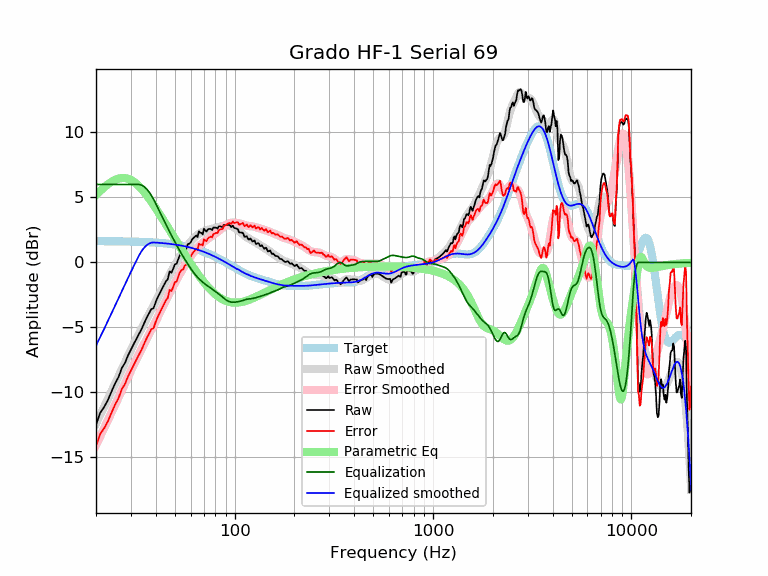

The file beside this chart, header and first rows:
frequency, raw, error, smoothed, error_smoothed, equalization, parametric_eq, equalized_raw, equalized_smoothed, target
20, -12.49, -14.13, -12.40, -14.04, 6.00, 5.20, -6.49, -6.40, 1.64
21, -11.56, -13.20, -11.74, -13.38, 6.00, 5.51, -5.56, -5.74, 1.64
22, -11.11, -12.75, -11.10, -12.74, 6.00, 5.78, -5.11, -5.10, 1.64
23, -10.56, -12.19, -10.48, -12.11, 6.00, 6.02, -4.56, -4.48, 1.63
24, -9.89, -11.52, -9.88, -11.51, 6.00, 6.21, -3.89, -3.88, 1.63
25, -9.29, -10.92, -9.30, -10.93, 6.00, 6.36, -3.29, -3.30, 1.63
26, -8.80, -10.43, -8.74, -10.37, 6.00, 6.45, -2.80, -2.74, 1.62
27, -8.11, -9.73, -8.20, -9.83, 6.00, 6.50, -2.11, -2.20, 1.62
28, -7.73, -9.35, -7.69, -9.31, 6.00, 6.49, -1.73, -1.69, 1.62
29, -7.15, -8.77, -7.20, -8.81, 6.00, 6.44, -1.15, -1.20, 1.61
30, -6.70, -8.31, -6.72, -8.33, 6.00, 6.34, -0.70, -0.72, 1.61
31, -6.27, -7.88, -6.28, -7.88, 6.00, 6.21, -0.27, -0.28, 1.60
32, -5.86, -7.46, -5.85, -7.45, 6.00, 6.04, 0.14, 0.15, 1.60
33, -5.47, -7.06, -5.44, -7.03, 6.00, 5.86, 0.53, 0.56, 1.59
34, -5.10, -6.68, -5.05, -6.64, 5.94, 5.65, 0.84, 0.89, 1.58
35, -4.66, -6.24, -4.68, -6.26, 5.82, 5.42, 1.16, 1.14, 1.58
36, -4.26, -5.83, -4.33, -5.89, 5.65, 5.18, 1.39, 1.32, 1.57
37, -3.92, -5.48, -3.98, -5.54, 5.43, 4.94, 1.50, 1.45, 1.56
38, -3.58, -5.13, -3.65, -5.20, 5.16, 4.69, 1.58, 1.52, 1.55
39, -3.52, -5.06, -3.32, -4.86, 4.86, 4.43, 1.34, 1.54, 1.54
40, -3.04, -4.57, -3.00, -4.53, 4.53, 4.18, 1.49, 1.53, 1.53
41, -2.65, -4.17, -2.68, -4.20, 4.20, 3.92, 1.54, 1.52, 1.52
42, -2.34, -3.85, -2.36, -3.87, 3.87, 3.67, 1.53, 1.51, 1.51
43, -2.04, -3.54, -2.06, -3.55, 3.55, 3.42, 1.51, 1.49, 1.49
44, -1.75, -3.23, -1.76, -3.24, 3.24, 3.18, 1.49, 1.48, 1.48
45, -1.45, -2.92, -1.47, -2.93, 2.93, 2.94, 1.48, 1.46, 1.46
46, -1.29, -2.74, -1.19, -2.64, 2.64, 2.70, 1.35, 1.45, 1.45
47, -0.68, -2.11, -0.92, -2.36, 2.36, 2.47, 1.67, 1.43, 1.43
48, -0.79, -2.21, -0.67, -2.08, 2.08, 2.24, 1.29, 1.42, 1.42
49, -0.48, -1.88, -0.42, -1.82, 1.82, 2.02, 1.34, 1.40, 1.40
50, -0.14, -1.52, -0.19, -1.57, 1.57, 1.80, 1.43, 1.38, 1.38
51, -0.10, -1.46, 0.03, -1.33, 1.33, 1.59, 1.23, 1.36, 1.36
52, 0.26, -1.07, 0.25, -1.09, 1.09, 1.38, 1.36, 1.34, 1.34
53, 0.58, -0.74, 0.45, -0.87, 0.87, 1.18, 1.45, 1.32, 1.32
54, 0.72, -0.58, 0.64, -0.65, 0.65, 0.98, 1.37, 1.29, 1.29
55, 0.73, -0.54, 0.82, -0.45, 0.45, 0.79, 1.18, 1.27, 1.27
56, 1.00, -0.24, 0.99, -0.25, 0.25, 0.60, 1.26, 1.25, 1.25
57, 1.03, -0.19, 1.16, -0.07, 0.07, 0.42, 1.09, 1.22, 1.22
58, 1.40, 0.21, 1.31, 0.12, -0.12, 0.24, 1.29, 1.19, 1.19
59, 1.45, 0.28, 1.46, 0.29, -0.29, 0.07, 1.15, 1.17, 1.17
60, 1.54, 0.40, 1.60, 0.46, -0.46, -0.10, 1.08, 1.14, 1.14
61, 1.77, 0.66, 1.73, 0.62, -0.62, -0.26, 1.16, 1.11, 1.11
62, 1.87, 0.79, 1.85, 0.77, -0.77, -0.42, 1.11, 1.08, 1.08
63, 1.97, 0.92, 1.95, 0.90, -0.90, -0.58, 1.07, 1.05, 1.05
64, 2.08, 1.06, 2.05, 1.03, -1.03, -0.72, 1.05, 1.02, 1.02
65, 1.95, 0.97, 2.13, 1.14, -1.14, -0.87, 0.81, 0.99, 0.99
66, 2.40, 1.44, 2.20, 1.25, -1.25, -1.01, 1.15, 0.95, 0.95
67, 2.28, 1.36, 2.26, 1.34, -1.34, -1.14, 0.94, 0.92, 0.92
68, 2.28, 1.39, 2.32, 1.43, -1.43, -1.27, 0.84, 0.88, 0.88
69, 2.16, 1.31, 2.36, 1.51, -1.51, -1.40, 0.64, 0.85, 0.85
70, 2.60, 1.78, 2.40, 1.59, -1.59, -1.52, 1.01, 0.81, 0.81
71, 2.48, 1.70, 2.44, 1.66, -1.66, -1.63, 0.81, 0.78, 0.78
72, 2.37, 1.63, 2.47, 1.73, -1.73, -1.74, 0.64, 0.74, 0.74
73, 2.50, 1.80, 2.50, 1.80, -1.80, -1.85, 0.70, 0.70, 0.70
74, 2.58, 1.91, 2.53, 1.87, -1.87, -1.95, 0.71, 0.66, 0.66
75, 2.58, 1.95, 2.55, 1.93, -1.93, -2.04, 0.65, 0.62, 0.62
76, 2.57, 1.99, 2.58, 1.99, -1.99, -2.14, 0.58, 0.59, 0.59
77, 2.48, 1.93, 2.60, 2.05, -2.05, -2.22, 0.43, 0.55, 0.55
78, 2.68, 2.17, 2.62, 2.11, -2.11, -2.30, 0.57, 0.51, 0.51
79, 2.68, 2.21, 2.64, 2.17, -2.17, -2.38, 0.51, 0.47, 0.47
... 553 more rows
